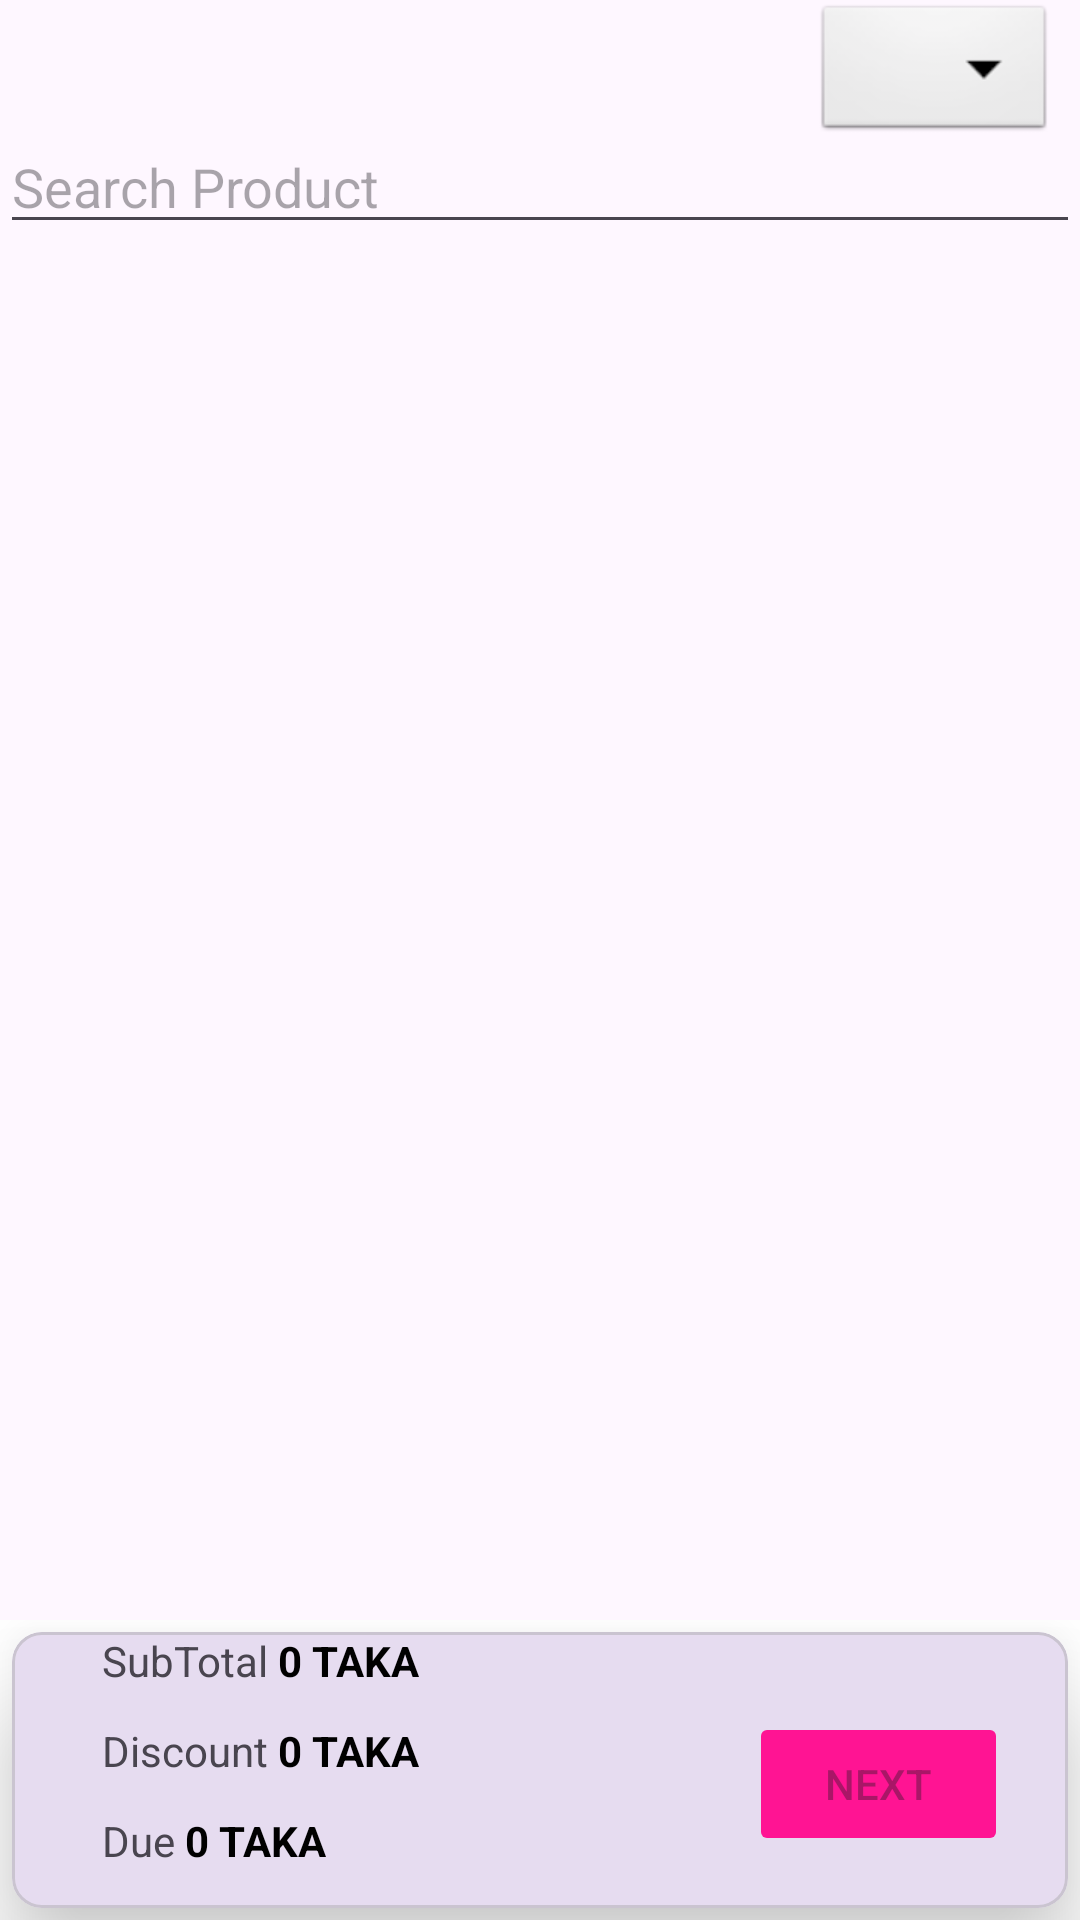

Reconstruct the res/layout file that produces this screen, plus the resources it refers to.
<!-- AndroidManifest.xml: application theme Theme.GirstOnTop -->
<!-- res/layout/activity_add_sell.xml -->
<?xml version="1.0" encoding="utf-8"?>
<androidx.constraintlayout.widget.ConstraintLayout xmlns:android="http://schemas.android.com/apk/res/android"
xmlns:app="http://schemas.android.com/apk/res-auto"
xmlns:tools="http://schemas.android.com/tools"
android:layout_width="match_parent"
android:id="@+id/main"
android:layout_height="match_parent"
tools:context=".activities.AddSellActivity">

<ProgressBar
    android:id="@+id/pb_cart_activity"
    android:layout_width="wrap_content"
    android:layout_height="wrap_content"
    android:indeterminate="true"
    android:visibility="gone"
    app:layout_constraintTop_toTopOf="parent"
    app:layout_constraintLeft_toLeftOf="parent"
    app:layout_constraintBottom_toBottomOf="parent"
    app:layout_constraintRight_toRightOf="parent"/>








<Spinner
    android:id="@+id/spinnerLocation"
    android:layout_width="wrap_content"
    android:layout_height="wrap_content"
    app:layout_constraintEnd_toEndOf="parent"
    android:layout_marginTop="8dp"
    android:layout_marginEnd="8dp"
    android:background="@android:drawable/btn_dropdown"
    android:padding="8dp"
    tools:ignore="MissingConstraints" />

<androidx.appcompat.widget.AppCompatSpinner
    android:id="@+id/spn_business_location"
    android:layout_width="match_parent"
    android:layout_height="wrap_content"
    android:layout_marginTop="8dp"
    android:visibility="invisible"
    app:layout_constraintTop_toTopOf="parent"
    tools:layout_editor_absoluteX="10dp" />






<com.google.android.material.textfield.MaterialAutoCompleteTextView
    android:id="@+id/tv_autoComplete"
    android:layout_width="match_parent"
    android:layout_height="wrap_content"
    android:hint="Search Product"
    app:layout_constraintTop_toBottomOf="@+id/spn_business_location"
    tools:ignore="SpeakableTextPresentCheck"
    android:layout_marginTop="8dp"/>




<androidx.recyclerview.widget.RecyclerView
    android:id="@+id/rv_cart_list_cart_activity"
    android:layout_width="match_parent"
    android:layout_height="0dp"
    app:layout_constraintBottom_toTopOf="@id/cardCashCounter"
    app:layout_constraintTop_toBottomOf="@+id/tv_autoComplete"/>

<LinearLayout
    android:id="@+id/cardCashCounter"
    android:layout_width="match_parent"
    android:layout_height="100dp"
    android:background="@color/design_default_color_on_primary"
    app:layout_constraintBottom_toBottomOf="parent"
    android:orientation="vertical">


    <com.google.android.material.card.MaterialCardView
        android:layout_width="match_parent"
        android:layout_height="match_parent"
        android:layout_margin="4dp"
        app:cardCornerRadius="10dp"
        android:elevation="8dp"
        app:cardElevation="20dp">
        <LinearLayout
            android:layout_width="match_parent"
            android:layout_height="match_parent"
            android:orientation="horizontal">
            <LinearLayout
                android:layout_width="0dp"
                android:layout_weight="0.5"
                android:layout_height="match_parent"
                android:orientation="vertical"
                android:layout_marginLeft="30dp">

                <LinearLayout
                    android:layout_width="match_parent"
                    android:layout_height="30dp"
                    android:orientation="horizontal">
                    <TextView
                        android:layout_width="wrap_content"
                        android:layout_height="wrap_content"
                        android:text="SubTotal "
                        android:gravity="bottom"
                        />
                    <TextView
                        android:id="@+id/tv_subTotal"
                        android:layout_width="wrap_content"
                        android:layout_height="wrap_content"
                        android:text="0 TAKA"
                        android:textColor="@color/black"
                        android:textStyle="bold"/>
                </LinearLayout>
                <LinearLayout
                    android:layout_width="match_parent"
                    android:layout_height="30dp"
                    android:orientation="horizontal">
                    <TextView
                        android:layout_width="wrap_content"
                        android:layout_height="wrap_content"
                        android:text="Discount "
                        android:gravity="bottom"
                        />
                    <TextView
                        android:id="@+id/tv_discount"
                        android:layout_width="wrap_content"
                        android:layout_height="wrap_content"
                        android:text="0 TAKA"
                        android:textColor="@color/black"
                        android:textStyle="bold"/>
                </LinearLayout>
                <LinearLayout
                    android:layout_width="match_parent"
                    android:layout_height="30dp"
                    android:orientation="horizontal">
                    <TextView
                        android:layout_width="wrap_content"
                        android:layout_height="wrap_content"
                        android:text="Due "
                        android:gravity="bottom"
                        />
                    <TextView
                        android:id="@+id/tv_Due"
                        android:layout_width="wrap_content"
                        android:layout_height="wrap_content"
                        android:text="0 TAKA"
                        android:textColor="@color/black"
                        android:textStyle="bold"/>
                </LinearLayout>


            </LinearLayout>
            <LinearLayout
                android:layout_width="0dp"
                android:layout_weight="0.2"
                android:layout_height="match_parent"
                android:orientation="vertical"
                android:gravity="right"
                android:layout_marginRight="20dp">
                <View
                    android:layout_width="wrap_content"
                    android:layout_height="0dp"
                    android:layout_weight="0.2"/>

                <Button
                    android:id="@+id/btn_card_checkout"
                    android:layout_width="wrap_content"
                    android:layout_height="wrap_content"
                    android:layout_marginBottom="4dp"
                    android:backgroundTint="@color/primary"
                    android:text="Next"
                    android:enabled="false"/>
                <View
                    android:layout_width="wrap_content"
                    android:layout_height="0dp"
                    android:layout_weight="0.1"/>
            </LinearLayout>
        </LinearLayout>
    </com.google.android.material.card.MaterialCardView>
</LinearLayout>

</androidx.constraintlayout.widget.ConstraintLayout>
<!-- resources referenced by this layout -->
<resources>
  <color name="black">#FF000000</color>
  <color name="primary">#FFFF1493</color>
  <style name="Theme.GirstOnTop" parent="Base.Theme.GirstOnTop" />
  <style name="Base.Theme.GirstOnTop" parent="Theme.Material3.DayNight.NoActionBar">
          
          
      </style>
</resources>
